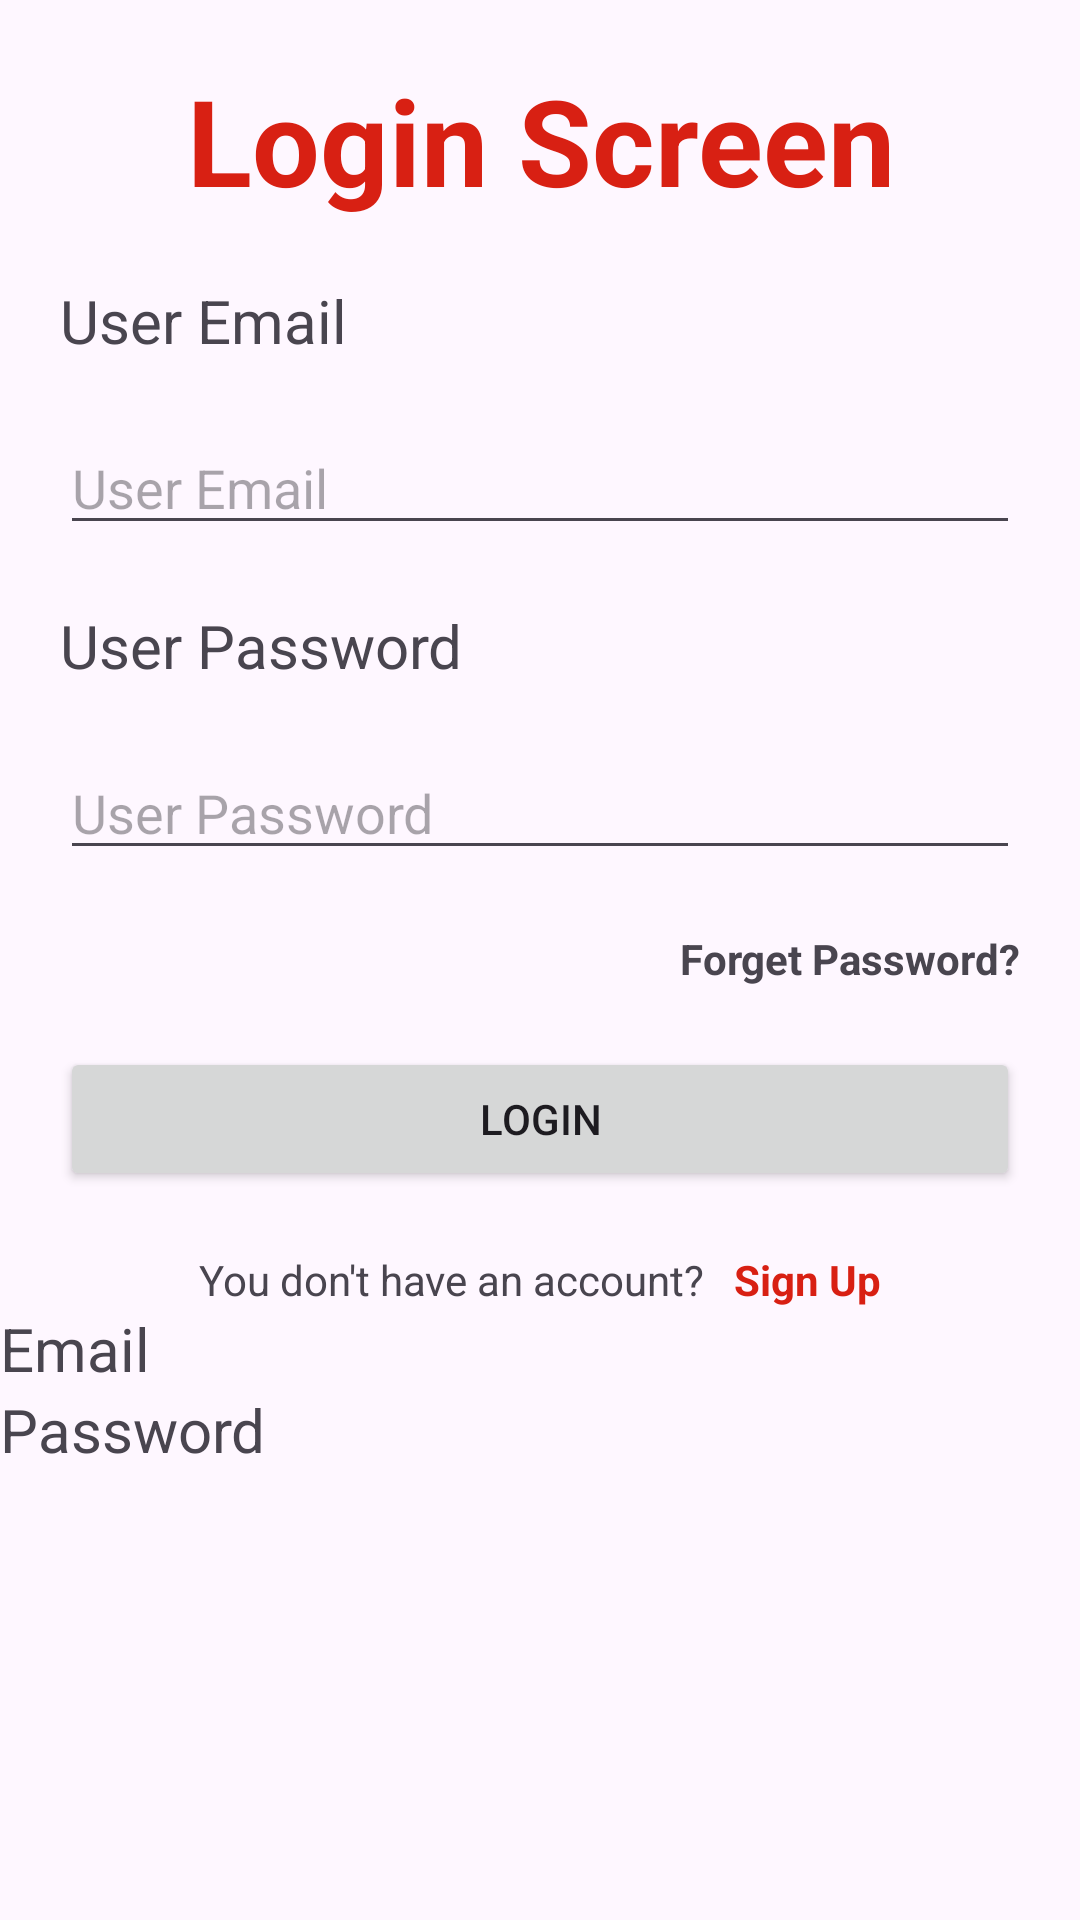

Here is an Android app screen rendered from its layout file. Give the layout XML and the strings, colors and styles it references.
<!-- AndroidManifest.xml: application theme Theme.KotlinClass6Week -->
<!-- res/layout/activity_main.xml -->
<?xml version="1.0" encoding="utf-8"?>
<LinearLayout xmlns:android="http://schemas.android.com/apk/res/android"
    xmlns:app="http://schemas.android.com/apk/res-auto"
    xmlns:tools="http://schemas.android.com/tools"
    android:id="@+id/main"
    android:orientation="vertical"
    android:layout_width="match_parent"
    android:layout_height="match_parent"
    tools:context=".MainActivity">

    





    
    
    
    
    
    
    
    
    
    
    
    
    

    <TextView
        android:layout_width="match_parent"
        android:layout_height="wrap_content"
        android:gravity="center"
        android:layout_margin="20sp"
        android:textStyle="bold"
        android:textColor="@color/red"
        android:text="Login Screen"
        android:textSize="40sp"/>


    <TextView
        android:layout_width="match_parent"
        android:layout_height="wrap_content"
        android:text="User Email"
        android:layout_marginStart="20dp"
        android:textSize="20sp"/>

    <EditText
        android:id="@+id/etEmail"
        android:layout_width="match_parent"
        android:layout_margin="20dp"
        android:hint="User Email"
        android:layout_height="wrap_content"/>

    <TextView
        android:layout_width="match_parent"
        android:layout_height="wrap_content"
        android:text="User Password"
        android:textSize="20sp"
        android:layout_marginStart="20dp"/>

    <EditText
        android:id="@+id/etPassword"
        android:layout_width="match_parent"
        android:layout_margin="20dp"
        android:hint="User Password"
        android:layout_height="wrap_content"/>
    <TextView
        android:layout_width="wrap_content"
        android:layout_height="wrap_content"
        android:layout_gravity="end"
        android:textStyle="bold"
        android:layout_marginEnd="20dp"
        android:text="Forget Password?"/>

    <Button
        android:id="@+id/btnCheck"
        android:layout_width="match_parent"
        android:layout_height="wrap_content"
        android:layout_margin="20sp"
        android:text="Login"
        />

    <LinearLayout
        android:layout_width="match_parent"
        android:layout_height="wrap_content"
        android:gravity="center"
        android:orientation="horizontal">

        <TextView
            android:layout_width="wrap_content"
            android:layout_height="wrap_content"
            android:text="You don't have an account?"/>

        <TextView
            android:layout_width="wrap_content"
            android:layout_height="wrap_content"
            android:text="Sign Up"
            android:textStyle="bold"
            android:layout_marginStart="10dp"
            android:textColor="@color/red"/>




    </LinearLayout>

    <TextView
        android:id="@+id/tvEmail"
        android:text="Email"
        android:textSize="20sp"
        android:layout_width="match_parent"
        android:layout_height="wrap_content"/>

    <TextView
        android:id="@+id/tvPassword"
        android:textSize="20sp"
        android:layout_width="match_parent"
        android:text="Password"
        android:layout_height="wrap_content"/>


</LinearLayout>
<!-- resources referenced by this layout -->
<resources>
  <color name="red">#D82013</color>
  <style name="Theme.KotlinClass6Week" parent="Base.Theme.KotlinClass6Week" />
  <style name="Base.Theme.KotlinClass6Week" parent="Theme.Material3.DayNight.NoActionBar">
          
          
      </style>
</resources>
